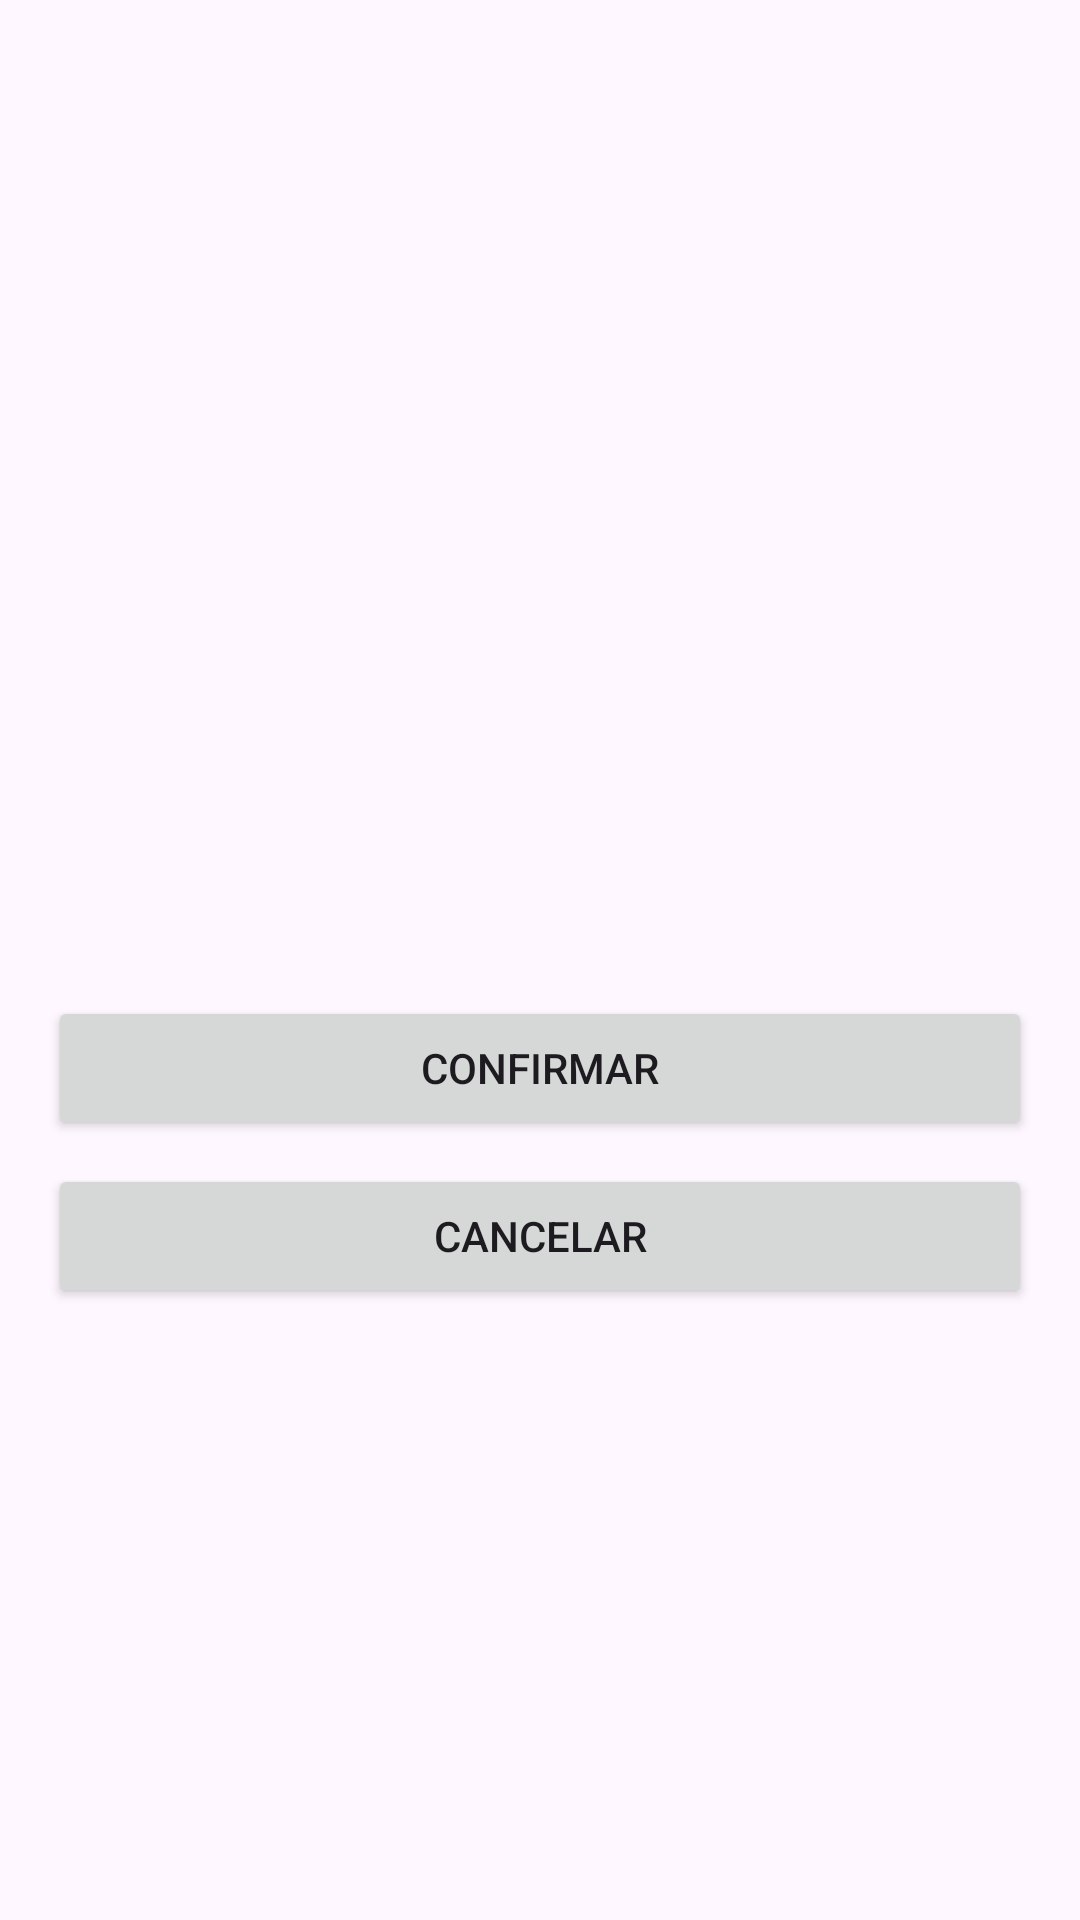

Produce the Android XML layout that renders to this screen, including the resource entries it uses.
<!-- AndroidManifest.xml: application theme Theme.SeguimientoPelículas -->
<!-- res/layout/dialog_photo_confirmation.xml -->
<?xml version="1.0" encoding="utf-8"?>
<LinearLayout xmlns:android="http://schemas.android.com/apk/res/android"
    android:layout_width="match_parent"
    android:layout_height="wrap_content"
    android:orientation="vertical"
    android:padding="16dp">

    <ImageView
        android:id="@+id/imagePreview"
        android:layout_width="match_parent"
        android:layout_height="300dp"
        android:scaleType="centerCrop"
        android:adjustViewBounds="true" />

    <Button
        android:id="@+id/btnConfirm"
        android:layout_width="match_parent"
        android:layout_height="wrap_content"
        android:text="Confirmar"
        android:layout_marginTop="16dp" />

    <Button
        android:id="@+id/btnCancel"
        android:layout_width="match_parent"
        android:layout_height="wrap_content"
        android:text="Cancelar"
        android:layout_marginTop="8dp" />
</LinearLayout>
<!-- resources referenced by this layout -->
<resources>
  <style name="Theme.SeguimientoPelículas" parent="Base.Theme.SeguimientoPelículas" />
  <style name="Base.Theme.SeguimientoPelículas" parent="Theme.Material3.DayNight.NoActionBar">
          
          
      </style>
</resources>
